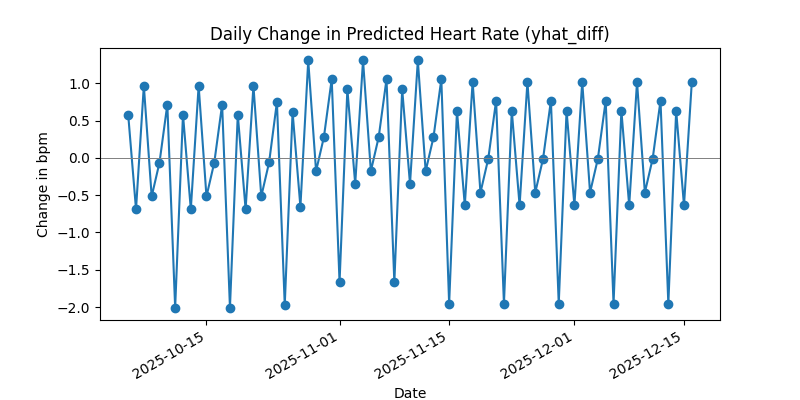

The file beside this chart, header and first rows:
ds, yhat, yhat_diff
2025-10-04, 71.7, 
2025-10-05, 72.28, 0.5801
2025-10-06, 71.59, -0.6905
2025-10-07, 72.56, 0.9661
2025-10-08, 72.04, -0.5182
2025-10-09, 71.98, -0.06327
2025-10-10, 72.69, 0.714
2025-10-11, 70.68, -2.008
2025-10-12, 71.26, 0.5801
2025-10-13, 70.57, -0.6905
2025-10-14, 71.54, 0.9661
2025-10-15, 71.02, -0.5182
2025-10-16, 70.96, -0.06327
2025-10-17, 71.67, 0.714
2025-10-18, 69.66, -2.008
2025-10-19, 70.24, 0.5801
2025-10-20, 69.55, -0.6904
2025-10-21, 70.52, 0.9662
2025-10-22, 70, -0.5176
2025-10-23, 69.94, -0.06271
2025-10-24, 70.69, 0.7474
2025-10-25, 68.71, -1.975
2025-10-26, 69.32, 0.6136
2025-10-27, 68.67, -0.657
2025-10-28, 69.97, 1.305
2025-10-29, 69.79, -0.1781
2025-10-30, 70.07, 0.2768
2025-10-31, 71.13, 1.054
2025-11-01, 69.46, -1.668
2025-11-02, 70.38, 0.9201
2025-11-03, 70.03, -0.3504
2025-11-04, 71.33, 1.306
2025-11-05, 71.16, -0.1781
2025-11-06, 71.43, 0.2768
2025-11-07, 72.49, 1.054
2025-11-08, 70.82, -1.669
2025-11-09, 71.74, 0.9198
2025-11-10, 71.39, -0.3508
2025-11-11, 72.69, 1.306
2025-11-12, 72.51, -0.1787
2025-11-13, 72.79, 0.2753
2025-11-14, 73.84, 1.053
2025-11-15, 71.89, -1.956
2025-11-16, 72.52, 0.6322
2025-11-17, 71.88, -0.6383
2025-11-18, 72.9, 1.018
2025-11-19, 72.43, -0.466
2025-11-20, 72.42, -0.0111
2025-11-21, 73.19, 0.7662
2025-11-22, 71.23, -1.956
2025-11-23, 71.86, 0.6322
2025-11-24, 71.22, -0.6383
2025-11-25, 72.24, 1.018
2025-11-26, 71.78, -0.466
2025-11-27, 71.77, -0.0111
2025-11-28, 72.53, 0.7662
2025-11-29, 70.58, -1.956
2025-11-30, 71.21, 0.6322
2025-12-01, 70.57, -0.6383
2025-12-02, 71.59, 1.018
... 14 more rows
